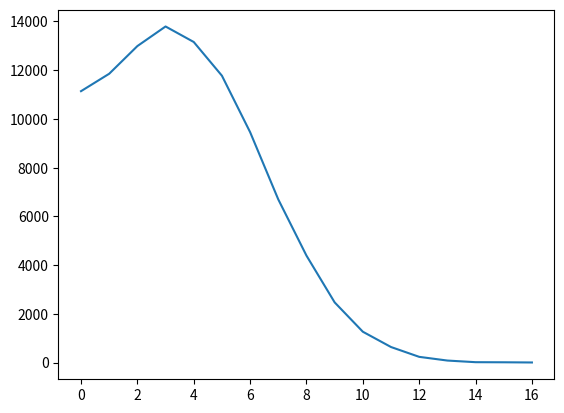

Write the Python code that produced this figure.
import numpy as np
from matplotlib import pyplot as pl

m = 100000

def gendata(m):
    x = np.abs(np.random.normal(4, 3, m))
    return x

data = gendata(m)
data = data.astype('int')

unique, counts = np.unique(data, return_counts = True)

pl.plot(counts)
pl.show()
